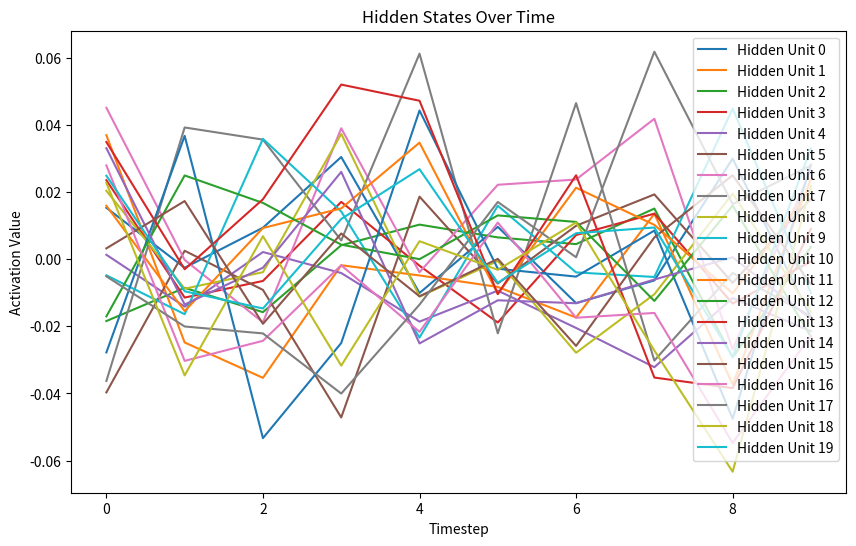

This chart was generated by the following Python code:
import numpy as np
import matplotlib.pyplot as plt

class VanillaRNNWithDropout:
    def __init__(self, input_size, hidden_size, output_size, learning_rate=0.01, dropout_rate=0.3):
        self.input_size = input_size
        self.hidden_size = hidden_size
        self.output_size = output_size
        self.learning_rate = learning_rate
        self.dropout_rate = dropout_rate

        # Initialize weights
        self.Wx = np.random.randn(hidden_size, input_size) * 0.01
        self.Wh = np.random.randn(hidden_size, hidden_size) * 0.01
        self.Wy = np.random.randn(output_size, hidden_size) * 0.01
        self.bh = np.zeros((hidden_size, 1))
        self.by = np.zeros((output_size, 1))

    def forward(self, inputs, train=True):
        h = np.zeros((self.hidden_size, 1))
        self.last_inputs = inputs
        self.last_hs = {-1: h}
        self.dropout_masks = {}
        outputs = []

        for t, x in enumerate(inputs):
            x = x.reshape(-1, 1)
            h = np.tanh(self.Wx @ x + self.Wh @ self.last_hs[t - 1] + self.bh)
            
            if train:
                dropout_mask = (np.random.rand(*h.shape) > self.dropout_rate) / (1 - self.dropout_rate)
                h *= dropout_mask
                self.dropout_masks[t] = dropout_mask

            y = self.Wy @ h + self.by
            outputs.append(y)
            self.last_hs[t] = h

        return outputs, self.last_hs

    def train(self, inputs, targets):
        outputs, _ = self.forward(inputs, train=True)
        doutputs = [2 * (out - target.reshape(-1, 1)) for out, target in zip(outputs, targets)]
        loss = sum(np.mean((out - target.reshape(-1, 1))**2) for out, target in zip(outputs, targets))
        return loss


def train_with_different_batch_sizes():
    batch_sizes = [16, 32, 64, 128]
    input_size, hidden_size, output_size = 10, 20, 1
    inputs = [np.random.randn(input_size) for _ in range(10)]
    targets = [np.random.randn(output_size) for _ in range(10)]

    for batch_size in batch_sizes:
        rnn = VanillaRNNWithDropout(input_size, hidden_size, output_size)
        losses = []

        for epoch in range(50):
            batch_loss = 0
            for _ in range(batch_size):
                loss = rnn.train(inputs, targets)
                batch_loss += loss
            losses.append(batch_loss / batch_size)

        print(f"Batch size {batch_size}: Final loss = {losses[-1]:.4f}")


def fine_tune_rnn(pretrained_rnn, new_data, new_targets, fine_tune_epochs=20):
    for epoch in range(fine_tune_epochs):
        loss = pretrained_rnn.train(new_data, new_targets)
        if epoch % 5 == 0:
            print(f"Fine-tune Epoch {epoch}, Loss: {loss:.4f}")
    return pretrained_rnn


def visualize_hidden_states(rnn):
    inputs = [np.random.randn(rnn.input_size) for _ in range(10)]
    _, hidden_states = rnn.forward(inputs, train=False)

    hidden_states_matrix = np.hstack([hidden_states[t] for t in range(len(inputs))])

    plt.figure(figsize=(10, 6))
    for i in range(hidden_states_matrix.shape[0]):
        plt.plot(hidden_states_matrix[i], label=f"Hidden Unit {i}")

    plt.title("Hidden States Over Time")
    plt.xlabel("Timestep")
    plt.ylabel("Activation Value")
    plt.legend()
    plt.show()


if __name__ == "__main__":
    input_size, hidden_size, output_size = 10, 20, 1
    rnn = VanillaRNNWithDropout(input_size, hidden_size, output_size)
    
    print("Training with different batch sizes:")
    train_with_different_batch_sizes()
    
    print("\nFine-tuning pretrained RNN:")
    new_data = [np.random.randn(input_size) for _ in range(10)]
    new_targets = [np.random.randn(output_size) for _ in range(10)]
    fine_tuned_rnn = fine_tune_rnn(rnn, new_data, new_targets)
    
    print("\nVisualizing hidden states:")
    visualize_hidden_states(rnn)
